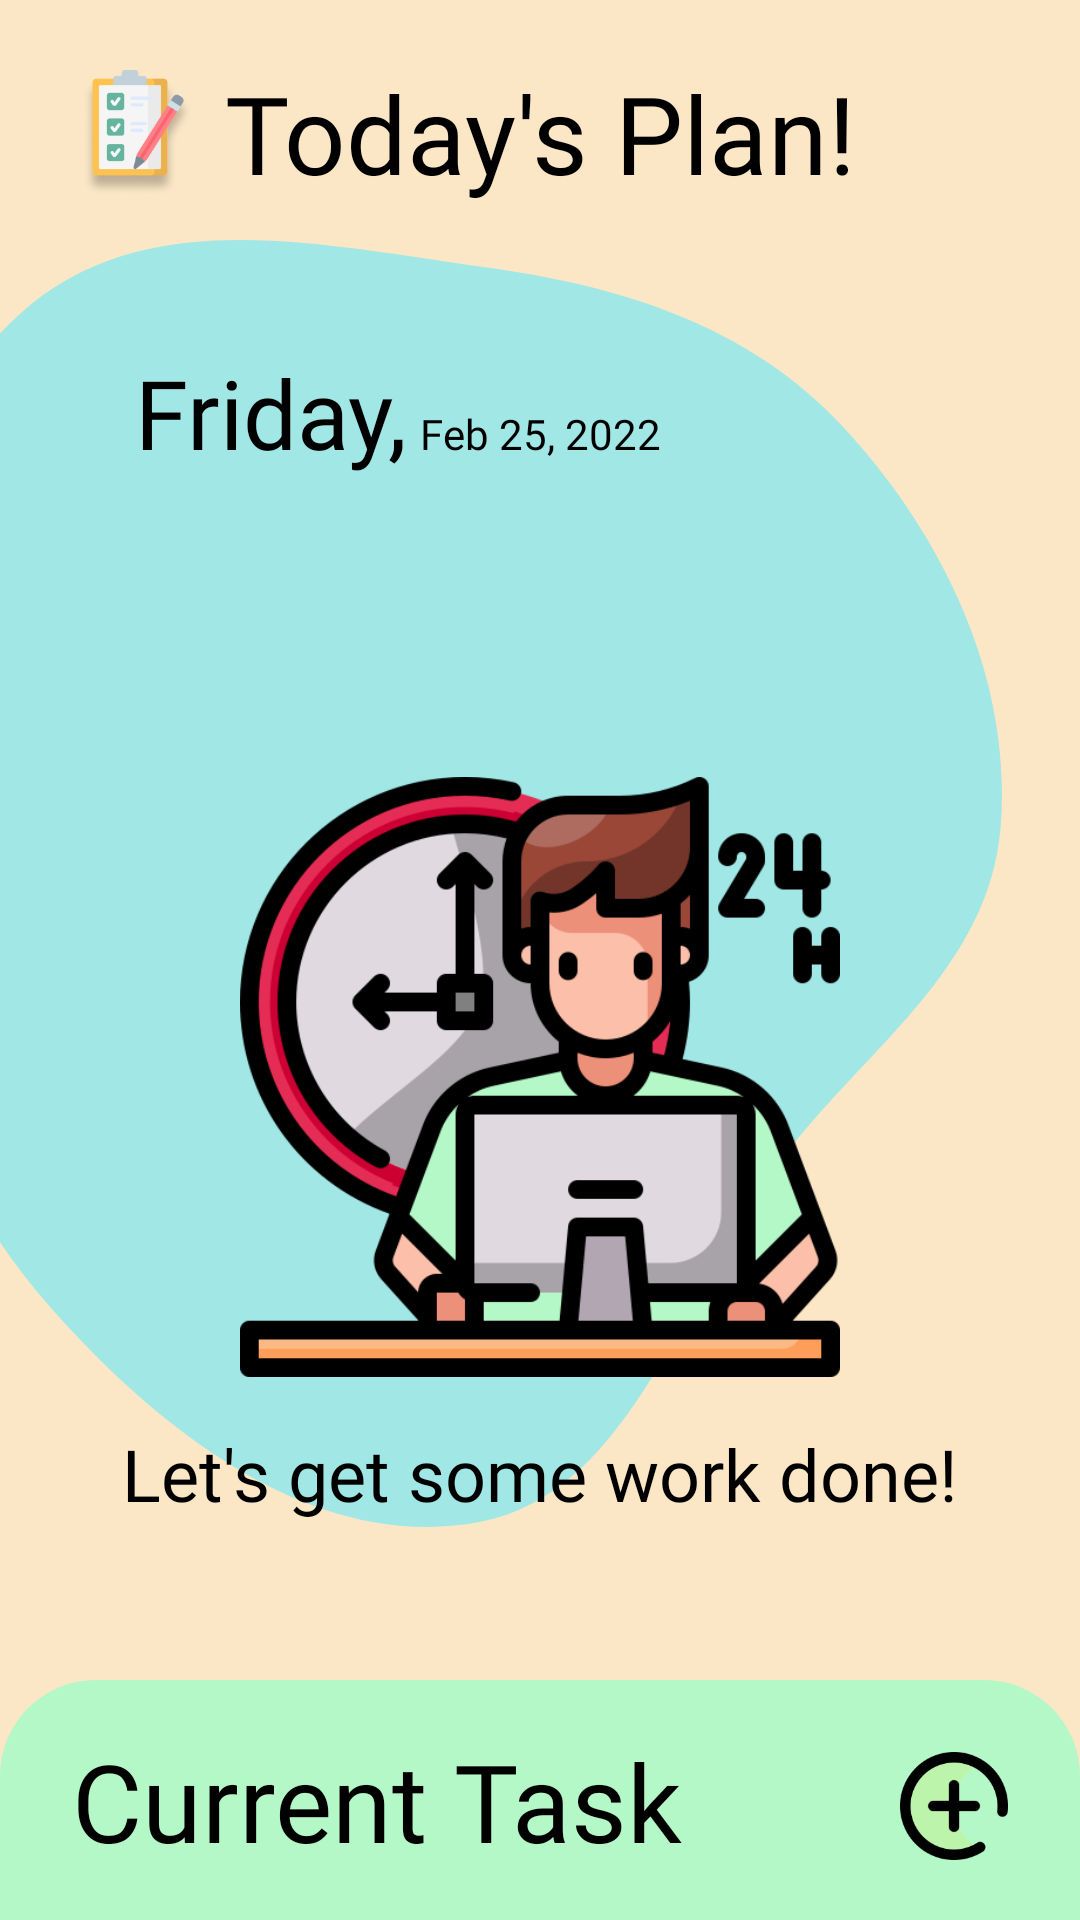

The Android layout XML behind this screen, and the referenced resources:
<!-- AndroidManifest.xml: application theme Theme.JetPlanner -->
<!-- res/layout/activity_main.xml -->
<?xml version="1.0" encoding="utf-8"?>
<androidx.constraintlayout.widget.ConstraintLayout xmlns:android="http://schemas.android.com/apk/res/android"
    xmlns:app="http://schemas.android.com/apk/res-auto"
    xmlns:tools="http://schemas.android.com/tools"
    android:layout_width="match_parent"
    android:layout_height="match_parent"
    android:background="@color/yellow_light">

    <androidx.appcompat.widget.AppCompatImageView
        android:layout_width="42dp"
        android:layout_height="42dp"
        android:layout_marginEnd="8dp"
        app:layout_constraintBottom_toBottomOf="@id/label_plan"
        app:layout_constraintEnd_toEndOf="@id/label_plan"
        app:layout_constraintEnd_toStartOf="@id/label_plan"
        app:layout_constraintTop_toTopOf="@id/label_plan"
        app:srcCompat="@drawable/checklist" />

    <androidx.appcompat.widget.AppCompatTextView
        android:id="@+id/label_plan"
        android:layout_width="wrap_content"
        android:layout_height="wrap_content"
        android:layout_marginTop="20dp"
        android:fontFamily="@font/poppins_regular"
        android:text="@string/todays_plan"
        android:textColor="@color/black"
        android:textSize="36sp"
        app:layout_constraintEnd_toEndOf="parent"
        app:layout_constraintStart_toStartOf="parent"
        app:layout_constraintTop_toTopOf="parent" />

    <androidx.appcompat.widget.AppCompatImageView
        android:id="@+id/blob"
        android:layout_width="0dp"
        android:layout_height="429dp"
        android:layout_marginTop="80dp"
        app:layout_constraintStart_toStartOf="parent"
        app:layout_constraintTop_toTopOf="parent"
        app:srcCompat="@drawable/blob" />

    <androidx.appcompat.widget.AppCompatImageView
        android:id="@+id/image_work"
        android:layout_width="200dp"
        android:layout_height="200dp"
        android:layout_marginTop="100dp"
        app:layout_constraintEnd_toEndOf="parent"
        app:layout_constraintStart_toStartOf="parent"
        app:layout_constraintTop_toBottomOf="@id/label_day"
        app:srcCompat="@drawable/working" />

    <androidx.appcompat.widget.AppCompatTextView
        android:id="@+id/label_work"
        android:layout_width="wrap_content"
        android:layout_height="wrap_content"
        android:layout_marginTop="16dp"
        android:fontFamily="@font/poppins_regular"
        android:text="@string/let_get_some_work_done"
        android:textColor="@color/black"
        android:textSize="24sp"
        app:layout_constraintEnd_toEndOf="parent"
        app:layout_constraintStart_toStartOf="parent"
        app:layout_constraintTop_toBottomOf="@id/image_work" />


    <androidx.appcompat.widget.AppCompatTextView
        android:id="@+id/label_day"
        android:layout_width="wrap_content"
        android:layout_height="wrap_content"
        android:layout_marginStart="45dp"
        android:layout_marginTop="36dp"
        android:fontFamily="@font/poppins_regular"
        android:text="Friday,"
        android:textColor="@color/black"
        android:textSize="32sp"
        app:layout_constraintStart_toStartOf="parent"
        app:layout_constraintTop_toTopOf="@id/blob" />

    <androidx.appcompat.widget.AppCompatTextView
        android:id="@+id/label_date"
        android:layout_width="wrap_content"
        android:layout_height="wrap_content"
        android:layout_marginStart="4dp"
        android:layout_marginTop="45dp"
        android:fontFamily="@font/poppins_regular"
        android:text="Feb 25, 2022"
        android:textColor="@color/black"
        android:textSize="14sp"
        app:layout_constraintBaseline_toBaselineOf="@id/label_day"
        app:layout_constraintBottom_toBottomOf="@id/label_day"
        app:layout_constraintStart_toEndOf="@id/label_day" />

    <androidx.recyclerview.widget.RecyclerView
        android:id="@+id/list_task"
        android:layout_width="match_parent"
        android:layout_height="0dp"
        android:layout_marginStart="24dp"
        android:layout_marginTop="20dp"
        android:layout_marginEnd="16dp"
        android:layout_marginBottom="80dp"
        app:layoutManager="androidx.recyclerview.widget.LinearLayoutManager"
        app:layout_constraintBottom_toBottomOf="parent"
        app:layout_constraintEnd_toEndOf="parent"
        app:layout_constraintStart_toStartOf="parent"
        app:layout_constraintTop_toBottomOf="@id/label_day"
        tools:listitem="@layout/list_item_task" />


    <androidx.coordinatorlayout.widget.CoordinatorLayout
        android:id="@+id/container_bottom_sheet"
        android:layout_width="match_parent"
        android:layout_height="wrap_content"
        app:layout_constraintBottom_toBottomOf="parent"
        app:layout_constraintEnd_toEndOf="parent"
        app:layout_constraintStart_toStartOf="parent">

        <include
            android:id="@+id/included_current_task"
            layout="@layout/layout_current_task" />

    </androidx.coordinatorlayout.widget.CoordinatorLayout>


</androidx.constraintlayout.widget.ConstraintLayout>
<!-- res/layout/list_item_task.xml (included above) -->
<?xml version="1.0" encoding="utf-8"?>
<androidx.cardview.widget.CardView xmlns:android="http://schemas.android.com/apk/res/android"
    xmlns:app="http://schemas.android.com/apk/res-auto"
    android:layout_width="match_parent"
    android:layout_height="68dp"
    android:layout_marginStart="8dp"
    android:layout_marginEnd="8dp"
    android:layout_marginBottom="16dp"
    android:elevation="8dp"
    app:cardBackgroundColor="@color/green"
    app:cardCornerRadius="16dp">

    <androidx.constraintlayout.widget.ConstraintLayout
        android:layout_width="match_parent"
        android:layout_height="match_parent">

        <androidx.appcompat.widget.AppCompatImageView
            android:id="@+id/status"
            android:layout_width="42dp"
            android:layout_height="42dp"
            android:layout_margin="24dp"
            app:layout_constraintBottom_toBottomOf="parent"
            app:layout_constraintStart_toStartOf="parent"
            app:layout_constraintTop_toTopOf="parent"
            app:srcCompat="@drawable/done" />


        <androidx.appcompat.widget.AppCompatTextView
            android:id="@+id/label_task"
            android:layout_width="0dp"
            android:layout_height="wrap_content"
            android:layout_marginStart="16dp"
            android:layout_marginEnd="24dp"
            android:ellipsize="end"
            android:fontFamily="@font/poppins_regular"
            android:maxLines="1"
            android:text="Lore Ipsome Title"
            android:textColor="@color/black"
            android:textSize="18sp"
            app:layout_constraintBottom_toBottomOf="parent"
            app:layout_constraintEnd_toStartOf="@id/label_task_time"
            app:layout_constraintStart_toEndOf="@id/status"
            app:layout_constraintTop_toTopOf="parent"
            app:srcCompat="@drawable/done" />


        <androidx.appcompat.widget.AppCompatTextView
            android:id="@+id/label_task_time"
            android:layout_width="0dp"
            android:layout_height="wrap_content"
            android:layout_marginTop="16dp"
            android:layout_marginEnd="16dp"
            android:fontFamily="@font/poppins_regular"
            android:text="2:00 pm"
            android:textColor="@color/black"
            android:textSize="12sp"
            app:layout_constraintEnd_toEndOf="parent"
            app:layout_constraintTop_toTopOf="parent"
            app:srcCompat="@drawable/done" />


    </androidx.constraintlayout.widget.ConstraintLayout>

</androidx.cardview.widget.CardView>
<!-- res/layout/layout_current_task.xml (included above) -->
<?xml version="1.0" encoding="utf-8"?>
<androidx.constraintlayout.widget.ConstraintLayout xmlns:android="http://schemas.android.com/apk/res/android"
    xmlns:app="http://schemas.android.com/apk/res-auto"
    android:id="@+id/bottomSheet"
    android:layout_width="match_parent"
    android:layout_height="240dp"
    android:background="@drawable/rounded_corners"
    app:behavior_hideable="false"
    app:behavior_peekHeight="80dp"
    app:layout_behavior="com.google.android.material.bottomsheet.BottomSheetBehavior">

    <ImageView
        android:id="@+id/btm_img_btn_create_task"
        android:layout_width="36dp"
        android:layout_height="36dp"
        android:layout_marginTop="24dp"
        android:layout_marginEnd="24dp"
        android:scaleType="fitXY"
        android:src="@drawable/add"
        app:layout_constraintEnd_toEndOf="parent"
        app:layout_constraintTop_toTopOf="parent" />


    <androidx.appcompat.widget.AppCompatTextView
        android:id="@+id/btm_label_action_type"
        android:layout_width="wrap_content"
        android:layout_height="wrap_content"
        android:layout_marginStart="24dp"
        android:layout_marginTop="16dp"
        android:fontFamily="@font/poppins_regular"
        android:text="@string/current_task"
        android:textColor="@color/black"
        android:textSize="36sp"
        app:layout_constraintStart_toStartOf="parent"
        app:layout_constraintTop_toTopOf="parent" />


    <androidx.appcompat.widget.AppCompatTextView
        android:id="@+id/btm_label_task_title"
        android:layout_width="0dp"
        android:layout_height="wrap_content"
        android:layout_marginStart="24dp"
        android:layout_marginTop="24dp"
        android:layout_marginEnd="36dp"
        android:fontFamily="@font/poppins_regular"
        android:text="@string/nothing_for_now"
        android:textColor="@color/black"
        android:textSize="24sp"
        app:layout_constraintEnd_toEndOf="parent"
        app:layout_constraintStart_toStartOf="parent"
        app:layout_constraintTop_toBottomOf="@id/btm_label_action_type" />

    <com.google.android.material.button.MaterialButton
        android:id="@+id/btm_btn_done"
        android:layout_width="wrap_content"
        android:layout_height="wrap_content"
        android:layout_margin="24dp"
        android:backgroundTint="@color/yellow"
        android:fontFamily="@font/poppins_regular"
        android:text="@string/done"
        android:textColor="@color/black"
        app:cornerRadius="16dp"
        app:layout_constraintBottom_toBottomOf="parent"
        app:layout_constraintEnd_toEndOf="parent"
        app:layout_constraintTop_toBottomOf="@id/btm_label_task_title" />


</androidx.constraintlayout.widget.ConstraintLayout>
<!-- resources referenced by this layout -->
<resources>
  <color name="black">#FF000000</color>
  <color name="green">#B4F8C8</color>
  <color name="yellow">#FBDAA3</color>
  <color name="yellow_light">#FBE7C6</color>
  <!-- drawable add: webp bitmap (drawable, 3750 bytes) -->
  <!-- drawable blob (drawable) -->
  <vector xmlns:android="http://schemas.android.com/apk/res/android"
      android:width="334dp"
      android:height="429dp"
      android:viewportWidth="334"
      android:viewportHeight="429">
    <path
        android:pathData="M160.579,8.923C205.279,15 249.013,27.596 281.224,62.465C313.811,97.742 337.793,145.866 333.503,196.117C329.466,243.399 287.736,270.108 260.374,306.67C227.724,350.298 210.916,417.086 160.579,427.184C106.778,437.977 54.809,398.94 16.646,355.565C-21.011,312.764 -40.83,255.848 -42.722,196.117C-44.691,133.981 -36.986,64.809 6.175,25.068C47.505,-12.988 107.237,1.67 160.579,8.923Z"
        android:fillColor="#A0E7E5"
        android:fillType="evenOdd"/>
  </vector>
  <!-- drawable checklist: webp bitmap (drawable, 11888 bytes) -->
  <!-- drawable done: webp bitmap (drawable, 4608 bytes) -->
  <!-- drawable rounded_corners (drawable) -->
  <?xml version="1.0" encoding="utf-8"?>
  <shape xmlns:android="http://schemas.android.com/apk/res/android"
      android:shape="rectangle">
      <corners
          android:topLeftRadius="32dp"
          android:topRightRadius="32dp" />
      <solid android:color="@color/green" />
  </shape>
  <!-- drawable working: png bitmap (drawable, 65677 bytes) -->
  <string name="current_task">Current Task</string>
  <string name="done">Done</string>
  <string name="let_get_some_work_done">Let\'s get some work done!</string>
  <string name="nothing_for_now">Nothing for now…</string>
  <string name="todays_plan">Today\'s Plan!</string>
  <style name="Theme.JetPlanner" parent="Theme.MaterialComponents.DayNight.NoActionBar">
          
          <item name="colorPrimary">@color/yellow_light</item>
          <item name="background">@color/yellow_light</item>
          <item name="colorPrimaryVariant">@color/yellow_light</item>
          <item name="colorOnPrimary">@color/white</item>
          
          <item name="colorSecondary">@color/green</item>
          <item name="colorSecondaryVariant">@color/green</item>
          <item name="colorOnSecondary">@color/black</item>
          
          <item name="android:statusBarColor" tools:targetApi="l">?attr/colorPrimaryVariant</item>
          
          <item name="bottomSheetDialogTheme">@style/CustomBottomSheetDialog</item>
      </style>
  <color name="white">#FFFFFFFF</color>
  <style name="CustomBottomSheetDialog" parent="@style/ThemeOverlay.MaterialComponents.BottomSheetDialog">
          <item name="bottomSheetStyle">@style/CustomBottomSheet</item>
      </style>
  <style name="CustomBottomSheet" parent="Widget.MaterialComponents.BottomSheet">
          <item name="shapeAppearanceOverlay">@style/CustomShapeAppearanceBottomSheetDialog</item>
      </style>
  <style name="CustomShapeAppearanceBottomSheetDialog" parent="">
          <item name="cornerFamily">rounded</item>
          <item name="cornerSizeTopRight">16dp</item>
          <item name="cornerSizeTopLeft">16dp</item>
          <item name="cornerSizeBottomRight">0dp</item>
          <item name="cornerSizeBottomLeft">0dp</item>
      </style>
</resources>
